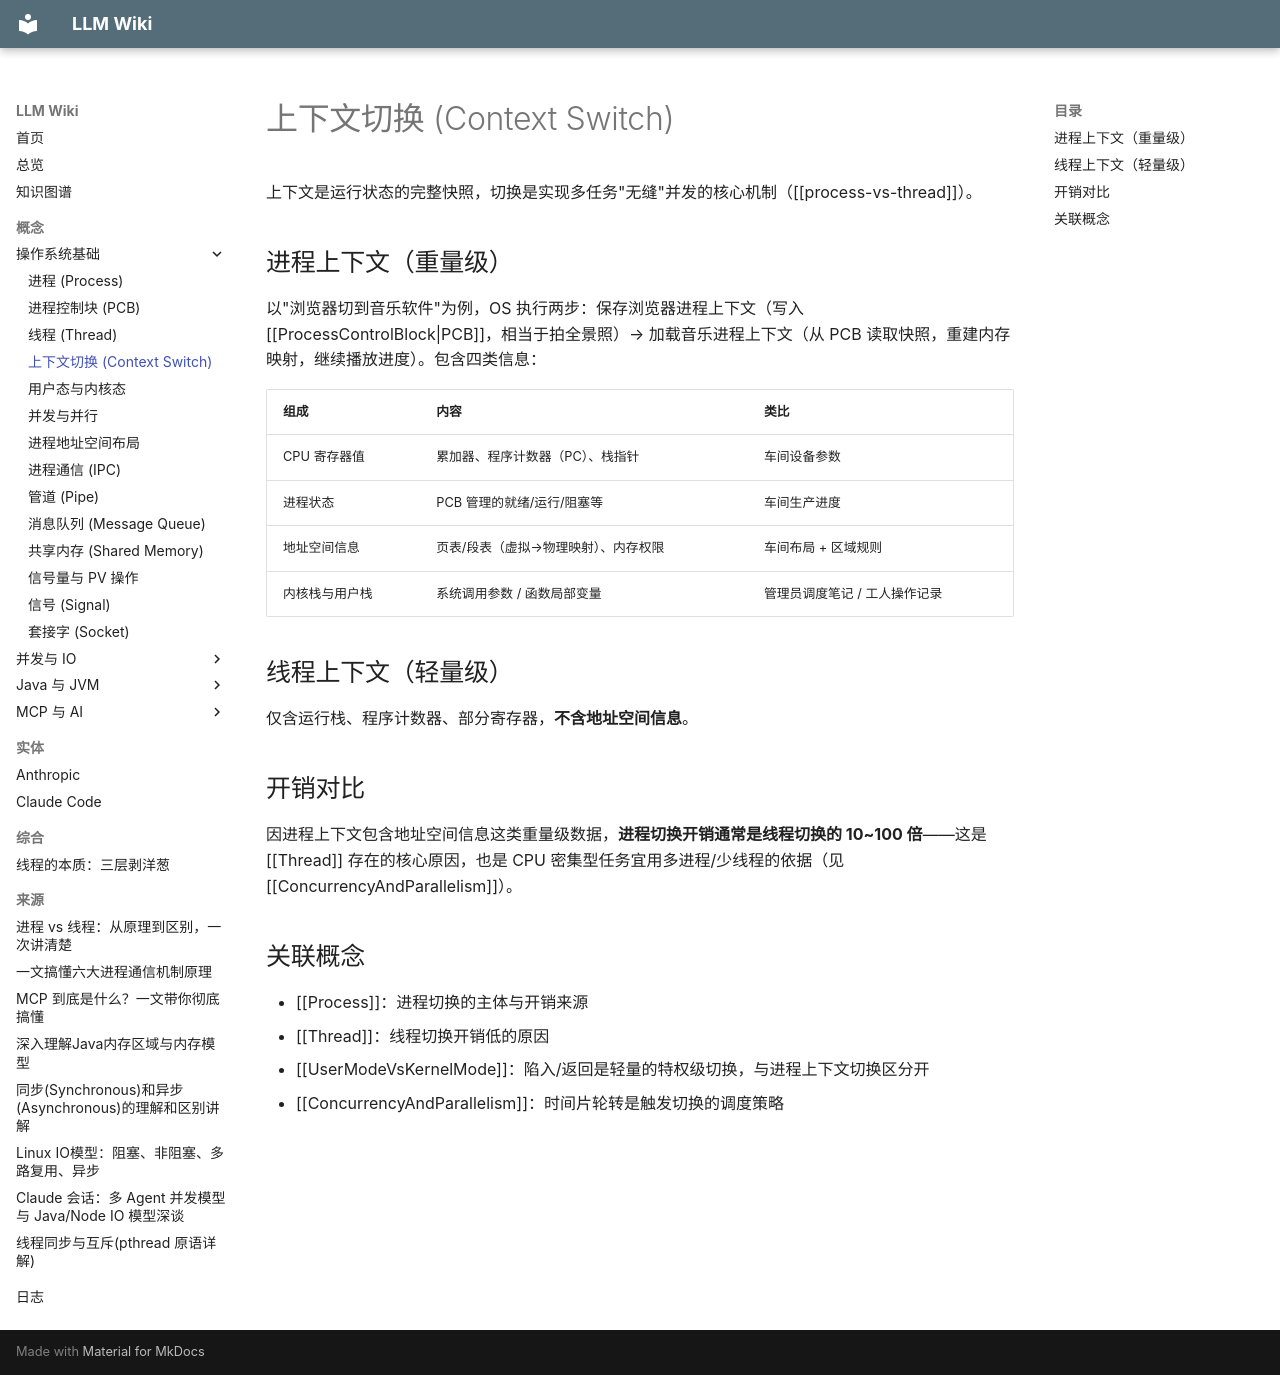

repository: lllzzzcccc/knowledge-base · page: concepts/os/ContextSwitch/index.html · generator: mkdocs

---
title: "上下文切换 (Context Switch)"
type: concept
tags: [操作系统, 性能]
sources: [process-vs-thread]
last_updated: 2026-09-25
---

# 上下文切换 (Context Switch)

上下文是运行状态的完整快照，切换是实现多任务"无缝"并发的核心机制（[[process-vs-thread]]）。

## 进程上下文（重量级）

以"浏览器切到音乐软件"为例，OS 执行两步：保存浏览器进程上下文（写入 [[ProcessControlBlock|PCB]]，相当于拍全景照）→ 加载音乐进程上下文（从 PCB 读取快照，重建内存映射，继续播放进度）。包含四类信息：

| 组成 | 内容 | 类比 |
|---|---|---|
| CPU 寄存器值 | 累加器、程序计数器（PC）、栈指针 | 车间设备参数 |
| 进程状态 | PCB 管理的就绪/运行/阻塞等 | 车间生产进度 |
| 地址空间信息 | 页表/段表（虚拟→物理映射）、内存权限 | 车间布局 + 区域规则 |
| 内核栈与用户栈 | 系统调用参数 / 函数局部变量 | 管理员调度笔记 / 工人操作记录 |

## 线程上下文（轻量级）

仅含运行栈、程序计数器、部分寄存器，**不含地址空间信息**。

## 开销对比

因进程上下文包含地址空间信息这类重量级数据，**进程切换开销通常是线程切换的 10~100 倍**——这是 [[Thread]] 存在的核心原因，也是 CPU 密集型任务宜用多进程/少线程的依据（见 [[ConcurrencyAndParallelism]]）。

## 关联概念

- [[Process]]：进程切换的主体与开销来源
- [[Thread]]：线程切换开销低的原因
- [[UserModeVsKernelMode]]：陷入/返回是轻量的特权级切换，与进程上下文切换区分开
- [[ConcurrencyAndParallelism]]：时间片轮转是触发切换的调度策略
